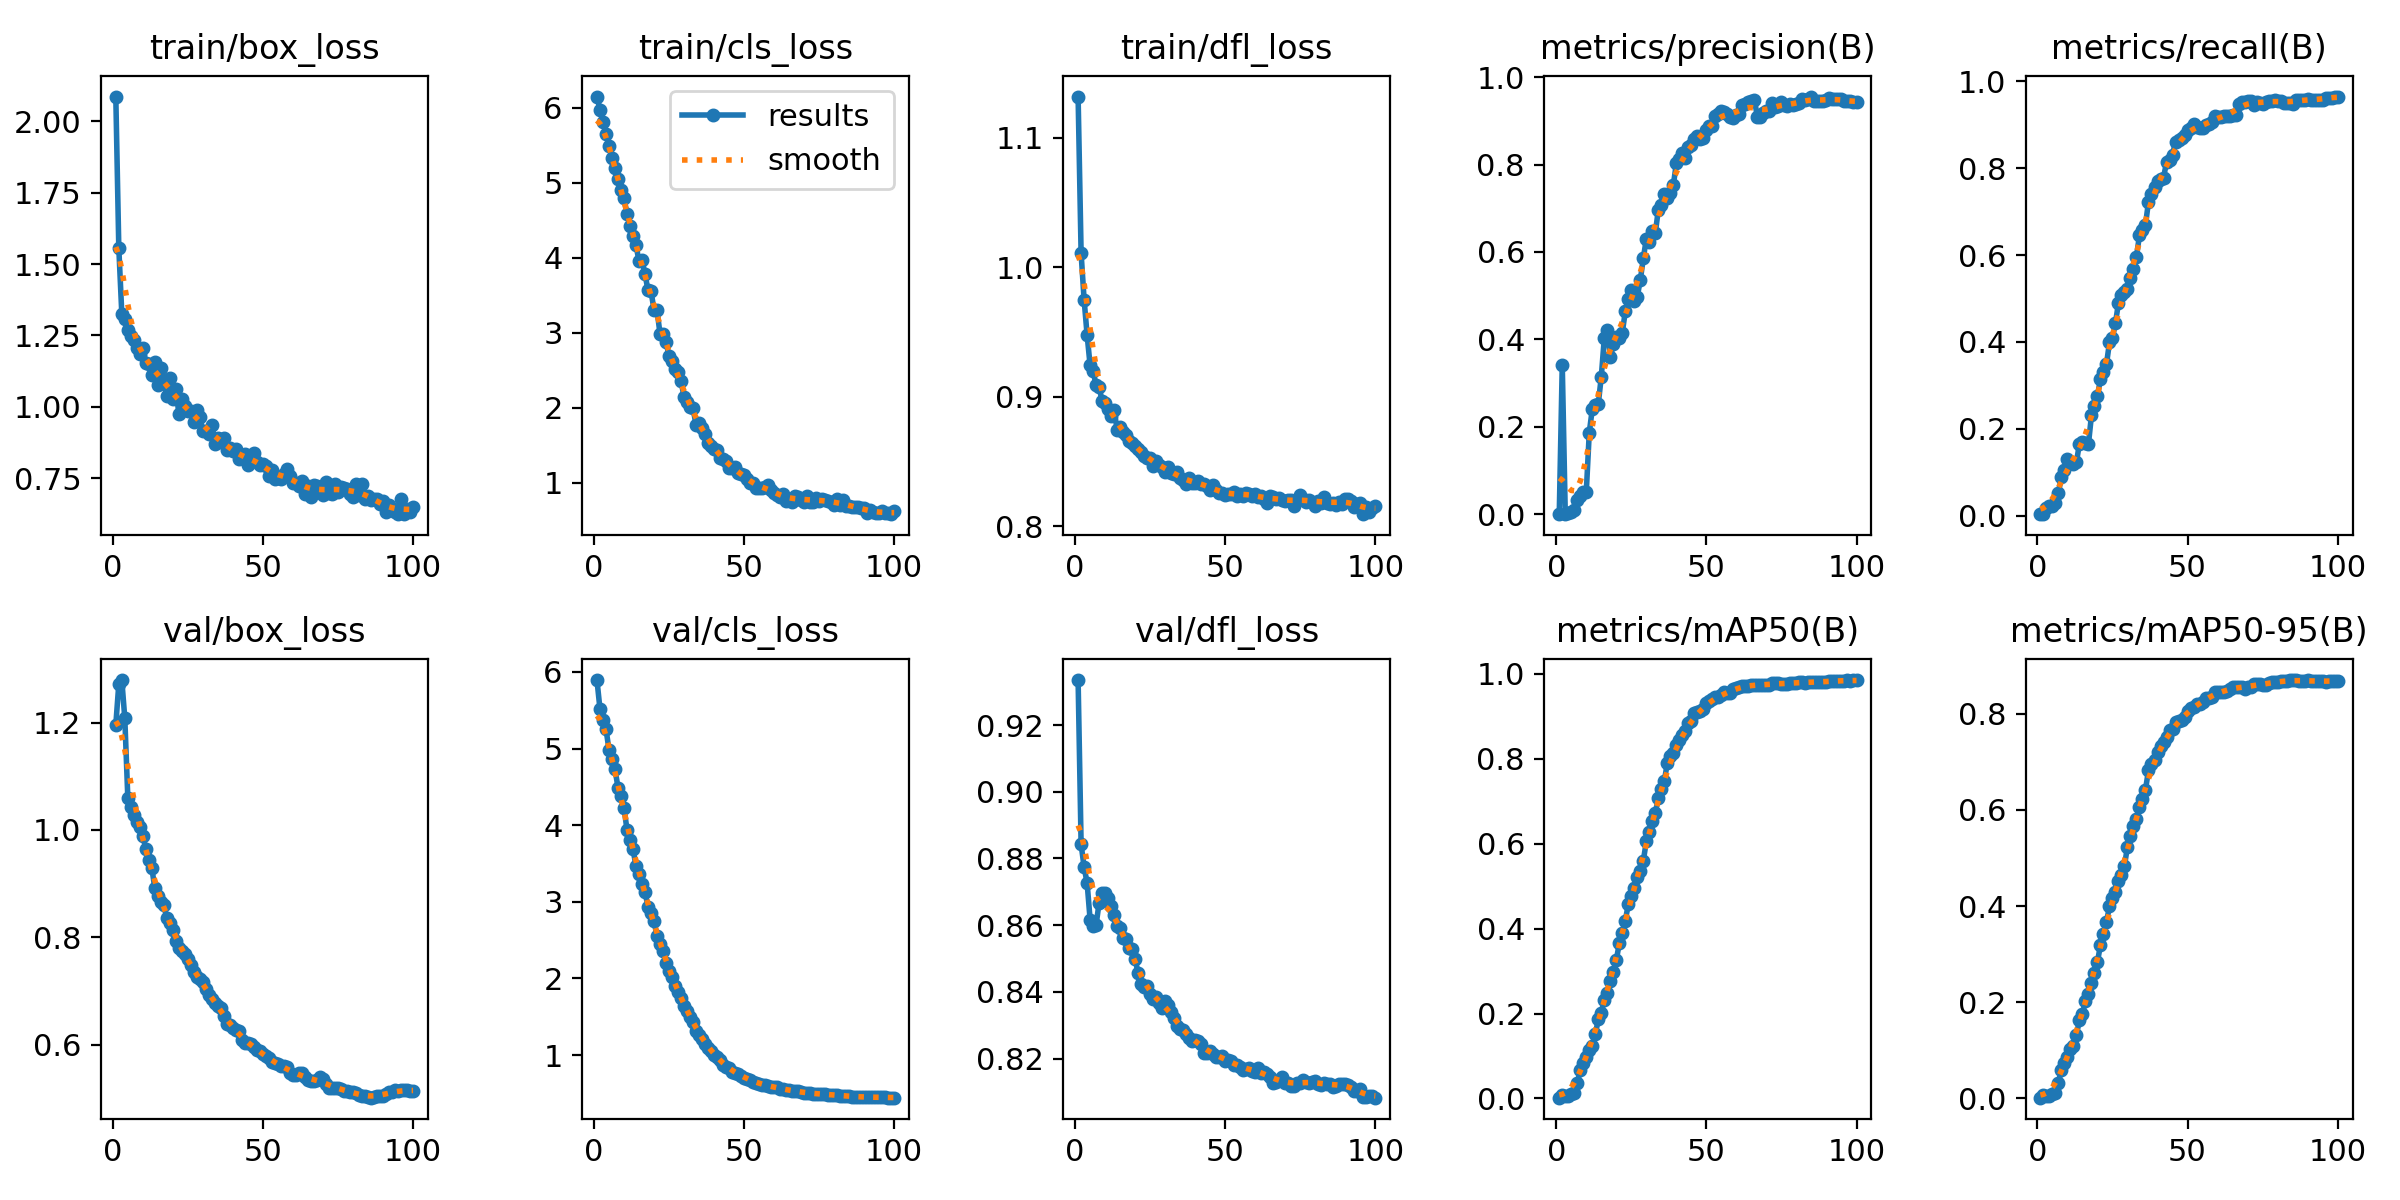

The data file committed next to this chart (first rows):
epoch, time, train/box_loss, train/cls_loss, train/dfl_loss, metrics/precision(B), metrics/recall(B), metrics/mAP50(B), metrics/mAP50-95(B), val/box_loss, val/cls_loss, val/dfl_loss, lr/pg0, lr/pg1, lr/pg2
1, 6.507, 2.087, 6.15, 1.132, 0.00068, 0.00349, 0.00194, 0.00155, 1.196, 5.895, 0.9335, 1e-05, 1e-05, 1e-05
2, 9.8, 1.556, 5.976, 1.011, 0.3419, 0.00436, 0.00789, 0.0068, 1.272, 5.519, 0.8842, 2.02971e-05, 2.02971e-05, 2.02971e-05
3, 13.11, 1.326, 5.816, 0.9749, 0.00198, 0.01837, 0.00534, 0.00417, 1.279, 5.367, 0.8774, 3.03862e-05, 3.03862e-05, 3.03862e-05
4, 16.23, 1.307, 5.645, 0.9476, 0.00343, 0.02334, 0.00642, 0.00489, 1.208, 5.258, 0.8726, 4.02675e-05, 4.02675e-05, 4.02675e-05
5, 19.41, 1.268, 5.496, 0.9242, 0.00599, 0.02244, 0.01106, 0.00908, 1.06, 4.986, 0.8617, 4.802e-05, 4.802e-05, 4.802e-05
6, 22.69, 1.247, 5.336, 0.9197, 0.00922, 0.0281, 0.01377, 0.01161, 1.043, 4.869, 0.8598, 4.7525e-05, 4.7525e-05, 4.7525e-05
7, 26.06, 1.233, 5.203, 0.9088, 0.03314, 0.05308, 0.03668, 0.03303, 1.028, 4.734, 0.8601, 4.703e-05, 4.703e-05, 4.703e-05
8, 29.38, 1.206, 5.053, 0.9076, 0.04269, 0.0891, 0.06607, 0.05941, 1.016, 4.492, 0.8667, 4.6535e-05, 4.6535e-05, 4.6535e-05
9, 32.68, 1.186, 4.9, 0.8963, 0.05094, 0.1063, 0.08413, 0.07462, 1.005, 4.375, 0.8698, 4.604e-05, 4.604e-05, 4.604e-05
10, 35.99, 1.208, 4.791, 0.8953, 0.05117, 0.1301, 0.09669, 0.08549, 0.9882, 4.23, 0.8697, 4.5545e-05, 4.5545e-05, 4.5545e-05
11, 39.31, 1.154, 4.586, 0.8907, 0.1874, 0.1204, 0.1144, 0.1018, 0.9654, 3.941, 0.8682, 4.505e-05, 4.505e-05, 4.505e-05
12, 42.62, 1.15, 4.424, 0.8849, 0.2409, 0.1181, 0.1244, 0.1099, 0.9444, 3.805, 0.8657, 4.4555e-05, 4.4555e-05, 4.4555e-05
13, 45.95, 1.112, 4.294, 0.8899, 0.2503, 0.1231, 0.1508, 0.1327, 0.9292, 3.69, 0.8629, 4.406e-05, 4.406e-05, 4.406e-05
14, 49.31, 1.155, 4.167, 0.8742, 0.2525, 0.1662, 0.1862, 0.1625, 0.8915, 3.467, 0.8597, 4.3565e-05, 4.3565e-05, 4.3565e-05
15, 52.61, 1.076, 3.956, 0.8762, 0.315, 0.1707, 0.202, 0.1758, 0.8775, 3.366, 0.8593, 4.307e-05, 4.307e-05, 4.307e-05
16, 55.97, 1.135, 3.967, 0.873, 0.4027, 0.1683, 0.2325, 0.2026, 0.8664, 3.235, 0.8561, 4.2575e-05, 4.2575e-05, 4.2575e-05
17, 59.29, 1.092, 3.784, 0.87, 0.4214, 0.1648, 0.2481, 0.2174, 0.86, 3.131, 0.8559, 4.208e-05, 4.208e-05, 4.208e-05
18, 62.56, 1.038, 3.563, 0.8658, 0.3596, 0.2308, 0.2772, 0.2407, 0.8358, 2.933, 0.8531, 4.1585e-05, 4.1585e-05, 4.1585e-05
19, 65.95, 1.1, 3.553, 0.8642, 0.3891, 0.2518, 0.2985, 0.2601, 0.8263, 2.852, 0.853, 4.109e-05, 4.109e-05, 4.109e-05
20, 69.41, 1.026, 3.307, 0.8619, 0.406, 0.2762, 0.3254, 0.2839, 0.8136, 2.744, 0.8498, 4.0595e-05, 4.0595e-05, 4.0595e-05
21, 72.77, 1.061, 3.3, 0.8598, 0.4034, 0.314, 0.3657, 0.3191, 0.7926, 2.559, 0.8455, 4.01e-05, 4.01e-05, 4.01e-05
22, 76.08, 0.9761, 2.985, 0.857, 0.4159, 0.332, 0.3905, 0.3423, 0.7811, 2.447, 0.8423, 3.9605e-05, 3.9605e-05, 3.9605e-05
23, 79.44, 1.026, 2.985, 0.8538, 0.4646, 0.3486, 0.4189, 0.3662, 0.7746, 2.359, 0.8414, 3.911e-05, 3.911e-05, 3.911e-05
24, 82.81, 1.004, 2.879, 0.8524, 0.4936, 0.3989, 0.4575, 0.3999, 0.7696, 2.196, 0.8417, 3.8615e-05, 3.8615e-05, 3.8615e-05
25, 86.2, 0.987, 2.687, 0.8524, 0.5135, 0.4102, 0.4774, 0.4158, 0.7602, 2.092, 0.8393, 3.812e-05, 3.812e-05, 3.812e-05
26, 89.58, 0.9865, 2.624, 0.8467, 0.488, 0.4435, 0.4954, 0.4288, 0.7482, 2.016, 0.8379, 3.7625e-05, 3.7625e-05, 3.7625e-05
27, 92.9, 0.9458, 2.511, 0.8505, 0.4982, 0.4903, 0.5211, 0.4518, 0.7359, 1.901, 0.8384, 3.713e-05, 3.713e-05, 3.713e-05
28, 96.26, 0.9893, 2.471, 0.8471, 0.5364, 0.5081, 0.536, 0.4657, 0.7257, 1.82, 0.8366, 3.6635e-05, 3.6635e-05, 3.6635e-05
29, 99.67, 0.9649, 2.353, 0.8457, 0.5854, 0.5147, 0.5597, 0.484, 0.7236, 1.745, 0.8353, 3.614e-05, 3.614e-05, 3.614e-05
30, 103.1, 0.9167, 2.145, 0.8416, 0.6301, 0.5221, 0.6053, 0.5239, 0.7168, 1.644, 0.8372, 3.5645e-05, 3.5645e-05, 3.5645e-05
31, 106.5, 0.9162, 2.075, 0.846, 0.6228, 0.5465, 0.6283, 0.5449, 0.704, 1.579, 0.836, 3.515e-05, 3.515e-05, 3.515e-05
32, 109.8, 0.9039, 2.013, 0.8412, 0.6473, 0.5674, 0.6536, 0.5664, 0.6932, 1.503, 0.8341, 3.4655e-05, 3.4655e-05, 3.4655e-05
33, 113.2, 0.9373, 1.988, 0.8402, 0.6439, 0.5966, 0.6726, 0.5808, 0.6857, 1.43, 0.8323, 3.416e-05, 3.416e-05, 3.416e-05
34, 116.6, 0.871, 1.774, 0.8416, 0.6966, 0.6464, 0.7074, 0.6068, 0.6775, 1.313, 0.8298, 3.3665e-05, 3.3665e-05, 3.3665e-05
35, 120, 0.8897, 1.791, 0.8373, 0.7073, 0.6568, 0.7281, 0.6237, 0.6726, 1.259, 0.829, 3.317e-05, 3.317e-05, 3.317e-05
36, 123.4, 0.8752, 1.726, 0.8353, 0.7337, 0.6699, 0.7473, 0.6422, 0.6691, 1.214, 0.8284, 3.2675e-05, 3.2675e-05, 3.2675e-05
37, 126.8, 0.89, 1.649, 0.8325, 0.7241, 0.723, 0.7907, 0.6829, 0.6542, 1.144, 0.8274, 3.218e-05, 3.218e-05, 3.218e-05
38, 130.2, 0.8492, 1.526, 0.8368, 0.7354, 0.7398, 0.8058, 0.6958, 0.639, 1.091, 0.826, 3.1685e-05, 3.1685e-05, 3.1685e-05
39, 133.6, 0.8558, 1.488, 0.833, 0.7534, 0.7573, 0.8138, 0.7032, 0.6364, 1.053, 0.8253, 3.119e-05, 3.119e-05, 3.119e-05
40, 137, 0.8453, 1.448, 0.8336, 0.8026, 0.7698, 0.833, 0.7207, 0.6322, 0.9974, 0.8256, 3.0695e-05, 3.0695e-05, 3.0695e-05
41, 140.4, 0.8509, 1.43, 0.8352, 0.8134, 0.7744, 0.8433, 0.7326, 0.6274, 0.9709, 0.8253, 3.02e-05, 3.02e-05, 3.02e-05
42, 143.7, 0.819, 1.322, 0.8322, 0.827, 0.7786, 0.8551, 0.7416, 0.6251, 0.9362, 0.8243, 2.9705e-05, 2.9705e-05, 2.9705e-05
43, 147.1, 0.8213, 1.31, 0.8324, 0.8149, 0.8133, 0.8655, 0.7509, 0.6097, 0.869, 0.8217, 2.921e-05, 2.921e-05, 2.921e-05
44, 150.5, 0.8364, 1.289, 0.8307, 0.8392, 0.8198, 0.8837, 0.7673, 0.6026, 0.8437, 0.8217, 2.8715e-05, 2.8715e-05, 2.8715e-05
45, 153.8, 0.7952, 1.194, 0.828, 0.844, 0.8302, 0.8877, 0.7683, 0.6032, 0.825, 0.8224, 2.822e-05, 2.822e-05, 2.822e-05
46, 157.2, 0.8197, 1.194, 0.8314, 0.8576, 0.8616, 0.9076, 0.782, 0.6024, 0.7854, 0.8215, 2.7725e-05, 2.7725e-05, 2.7725e-05
47, 160.6, 0.8382, 1.209, 0.8279, 0.8652, 0.8642, 0.9109, 0.7852, 0.5958, 0.7635, 0.8205, 2.723e-05, 2.723e-05, 2.723e-05
48, 164, 0.806, 1.122, 0.8254, 0.8574, 0.8696, 0.9115, 0.788, 0.5903, 0.7469, 0.8204, 2.6735e-05, 2.6735e-05, 2.6735e-05
49, 167.4, 0.796, 1.116, 0.8255, 0.8604, 0.8761, 0.9163, 0.7932, 0.5882, 0.7325, 0.8208, 2.624e-05, 2.624e-05, 2.624e-05
50, 170.8, 0.8001, 1.096, 0.8244, 0.8792, 0.8889, 0.9307, 0.8064, 0.5825, 0.702, 0.8193, 2.5745e-05, 2.5745e-05, 2.5745e-05
51, 174.2, 0.7939, 1.047, 0.8248, 0.8883, 0.8935, 0.9356, 0.8116, 0.5791, 0.6907, 0.8197, 2.525e-05, 2.525e-05, 2.525e-05
52, 177.7, 0.7583, 1, 0.8248, 0.8888, 0.9008, 0.9396, 0.8145, 0.5764, 0.6769, 0.8192, 2.4755e-05, 2.4755e-05, 2.4755e-05
53, 181.1, 0.7776, 0.992, 0.8262, 0.911, 0.8953, 0.9455, 0.8209, 0.5674, 0.6495, 0.8182, 2.426e-05, 2.426e-05, 2.426e-05
54, 184.5, 0.746, 0.9268, 0.823, 0.9166, 0.8932, 0.946, 0.8197, 0.5662, 0.6421, 0.8181, 2.3765e-05, 2.3765e-05, 2.3765e-05
55, 187.7, 0.7522, 0.9205, 0.825, 0.9218, 0.893, 0.9494, 0.8244, 0.5644, 0.6284, 0.8175, 2.327e-05, 2.327e-05, 2.327e-05
56, 191, 0.7486, 0.9226, 0.8231, 0.9191, 0.9006, 0.957, 0.8331, 0.5607, 0.6117, 0.8166, 2.2775e-05, 2.2775e-05, 2.2775e-05
57, 194.5, 0.7663, 0.9442, 0.8259, 0.9152, 0.902, 0.9542, 0.8336, 0.5599, 0.609, 0.8169, 2.228e-05, 2.228e-05, 2.228e-05
58, 197.9, 0.7822, 0.9733, 0.825, 0.9096, 0.9074, 0.955, 0.8346, 0.5584, 0.6022, 0.8171, 2.1785e-05, 2.1785e-05, 2.1785e-05
59, 201.3, 0.7587, 0.8946, 0.8235, 0.9068, 0.9207, 0.9635, 0.8451, 0.5472, 0.5836, 0.8162, 2.129e-05, 2.129e-05, 2.129e-05
60, 204.6, 0.7328, 0.8543, 0.8247, 0.914, 0.9182, 0.967, 0.8464, 0.5445, 0.5793, 0.8159, 2.0795e-05, 2.0795e-05, 2.0795e-05
... 40 more rows
